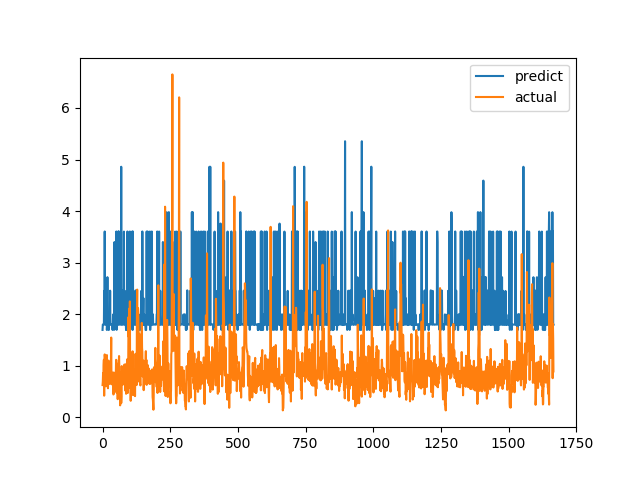

The table this chart was drawn from, first rows:
predict, actual
1.694, 0.6238
1.799, 0.6915
1.799, 0.8558
1.798, 0.7094
1.798, 1.015
1.797, 1.116
2.451, 0.4183
1.878, 1.002
3.604, 1.219
1.992, 1.143
1.796, 0.6528
1.8, 0.6747
1.799, 0.601
1.799, 0.6695
1.799, 0.6538
1.994, 0.7814
1.693, 1.206
1.796, 0.8469
2.717, 0.8286
1.798, 0.6482
1.799, 0.5624
1.803, 0.7183
1.802, 1.1
1.692, 0.9542
1.798, 0.729
1.798, 0.6694
1.799, 0.8631
1.799, 0.6465
2.455, 0.8223
1.799, 0.9236
1.797, 0.8301
1.798, 1.067
1.797, 1.546
1.794, 0.6827
1.801, 0.6386
1.799, 0.6464
1.799, 0.6881
1.694, 0.7274
1.802, 0.65
1.994, 0.8694
1.799, 0.4409
1.8, 0.4519
1.8, 0.7575
1.697, 0.4952
3.399, 0.6851
1.799, 0.7244
1.803, 0.8654
1.798, 0.74
1.799, 0.8071
1.798, 0.8204
1.993, 1.114
3.604, 1.109
1.696, 0.4751
1.799, 1.039
1.797, 0.9458
1.798, 0.7878
1.994, 0.3505
1.8, 0.9368
3.604, 0.9868
1.803, 0.647
... 1,607 more rows
